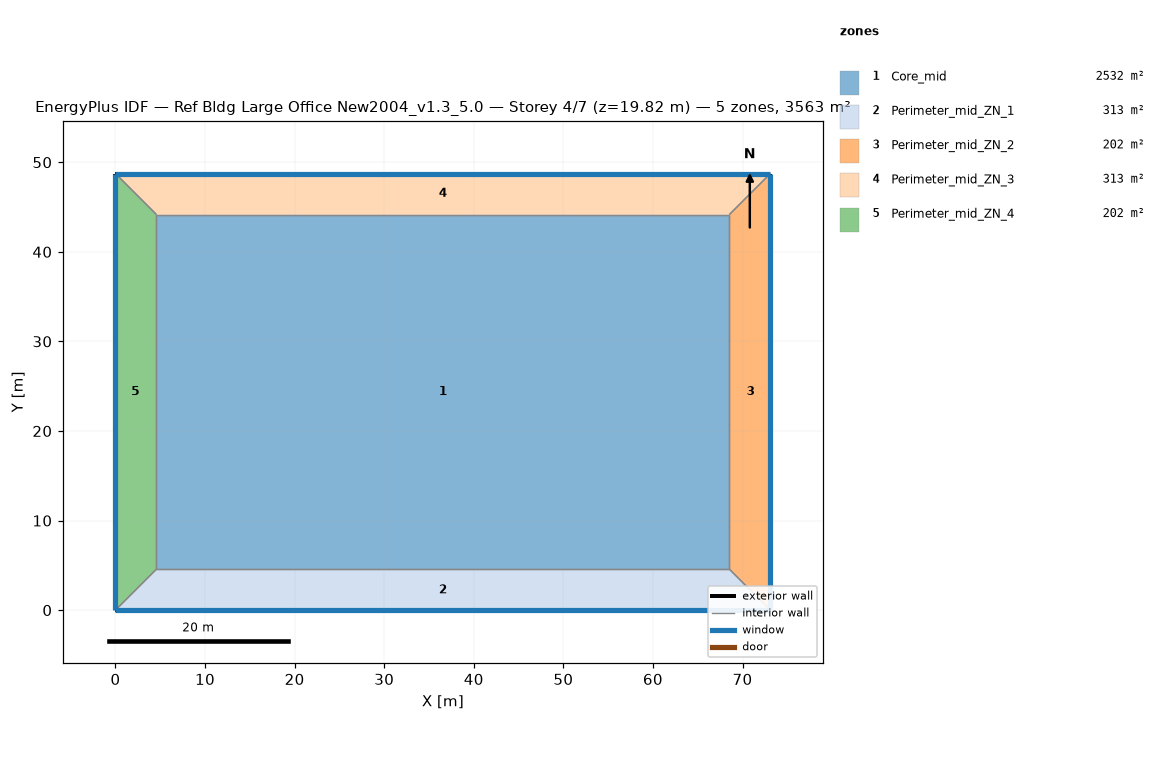
=== STOREY PLAN SPEC (per zone: floor XY polygon, exterior-wall plan segments, windows/doors) ===
zone 1: Core_mid  (2532.3 m²)
  floor: (68.53, 44.16) (68.53, 4.57) (4.57, 4.57) (4.57, 44.16)
  interior walls: 4
zone 2: Perimeter_mid_ZN_1  (313.4 m²)
  floor: (68.53, 4.57) (73.11, 0.00) (0.00, 0.00) (4.57, 4.57)
  exterior wall: (0.00, 0.00) – (73.11, 0.00)  [73.1 m]
    window: (0.00, 0.00) – (73.11, 0.00)  [115.9 m²]
  interior walls: 3
zone 3: Perimeter_mid_ZN_2  (202.0 m²)
  floor: (68.53, 44.16) (73.11, 48.74) (73.11, 0.00) (68.53, 4.57)
  exterior wall: (73.11, 0.00) – (73.11, 48.74)  [48.7 m]
    window: (73.11, 0.00) – (73.11, 48.74)  [77.3 m²]
  interior walls: 3
zone 4: Perimeter_mid_ZN_3  (313.4 m²)
  floor: (4.57, 44.16) (0.00, 48.74) (73.11, 48.74) (68.53, 44.16)
  exterior wall: (73.11, 48.74) – (0.00, 48.74)  [73.1 m]
    window: (73.11, 48.74) – (0.00, 48.74)  [115.9 m²]
  interior walls: 3
zone 5: Perimeter_mid_ZN_4  (202.0 m²)
  floor: (4.57, 4.57) (0.00, 0.00) (0.00, 48.74) (4.57, 44.16)
  exterior wall: (0.00, 48.74) – (0.00, 0.00)  [48.7 m]
    window: (0.00, 48.74) – (0.00, 0.00)  [77.3 m²]
  interior walls: 3

=== DERIVED (storey summary) ===
Building: Ref Bldg Large Office New2004_v1.3_5.0
Storey: 4 of 7  (floor level z = 19.82 m)
Storey gross floor area: 3563.1 m²
Zones on this storey: 5
  - Core_mid: floor 2532.3 m²
  - Perimeter_mid_ZN_1: floor 313.4 m²; exterior wall 73.1 m (200.6 m²); 1 window(s) 115.9 m²; WWR 57.8%
  - Perimeter_mid_ZN_2: floor 202.0 m²; exterior wall 48.7 m (133.7 m²); 1 window(s) 77.3 m²; WWR 57.8%
  - Perimeter_mid_ZN_3: floor 313.4 m²; exterior wall 73.1 m (200.6 m²); 1 window(s) 115.9 m²; WWR 57.8%
  - Perimeter_mid_ZN_4: floor 202.0 m²; exterior wall 48.7 m (133.7 m²); 1 window(s) 77.3 m²; WWR 57.8%
Zone adjacency (shared interzone walls):
  - Core_mid ↔ Perimeter_mid_ZN_1
  - Core_mid ↔ Perimeter_mid_ZN_2
  - Core_mid ↔ Perimeter_mid_ZN_3
  - Core_mid ↔ Perimeter_mid_ZN_4
  - Perimeter_mid_ZN_1 ↔ Perimeter_mid_ZN_2
  - Perimeter_mid_ZN_1 ↔ Perimeter_mid_ZN_4
  - Perimeter_mid_ZN_2 ↔ Perimeter_mid_ZN_3
  - Perimeter_mid_ZN_3 ↔ Perimeter_mid_ZN_4